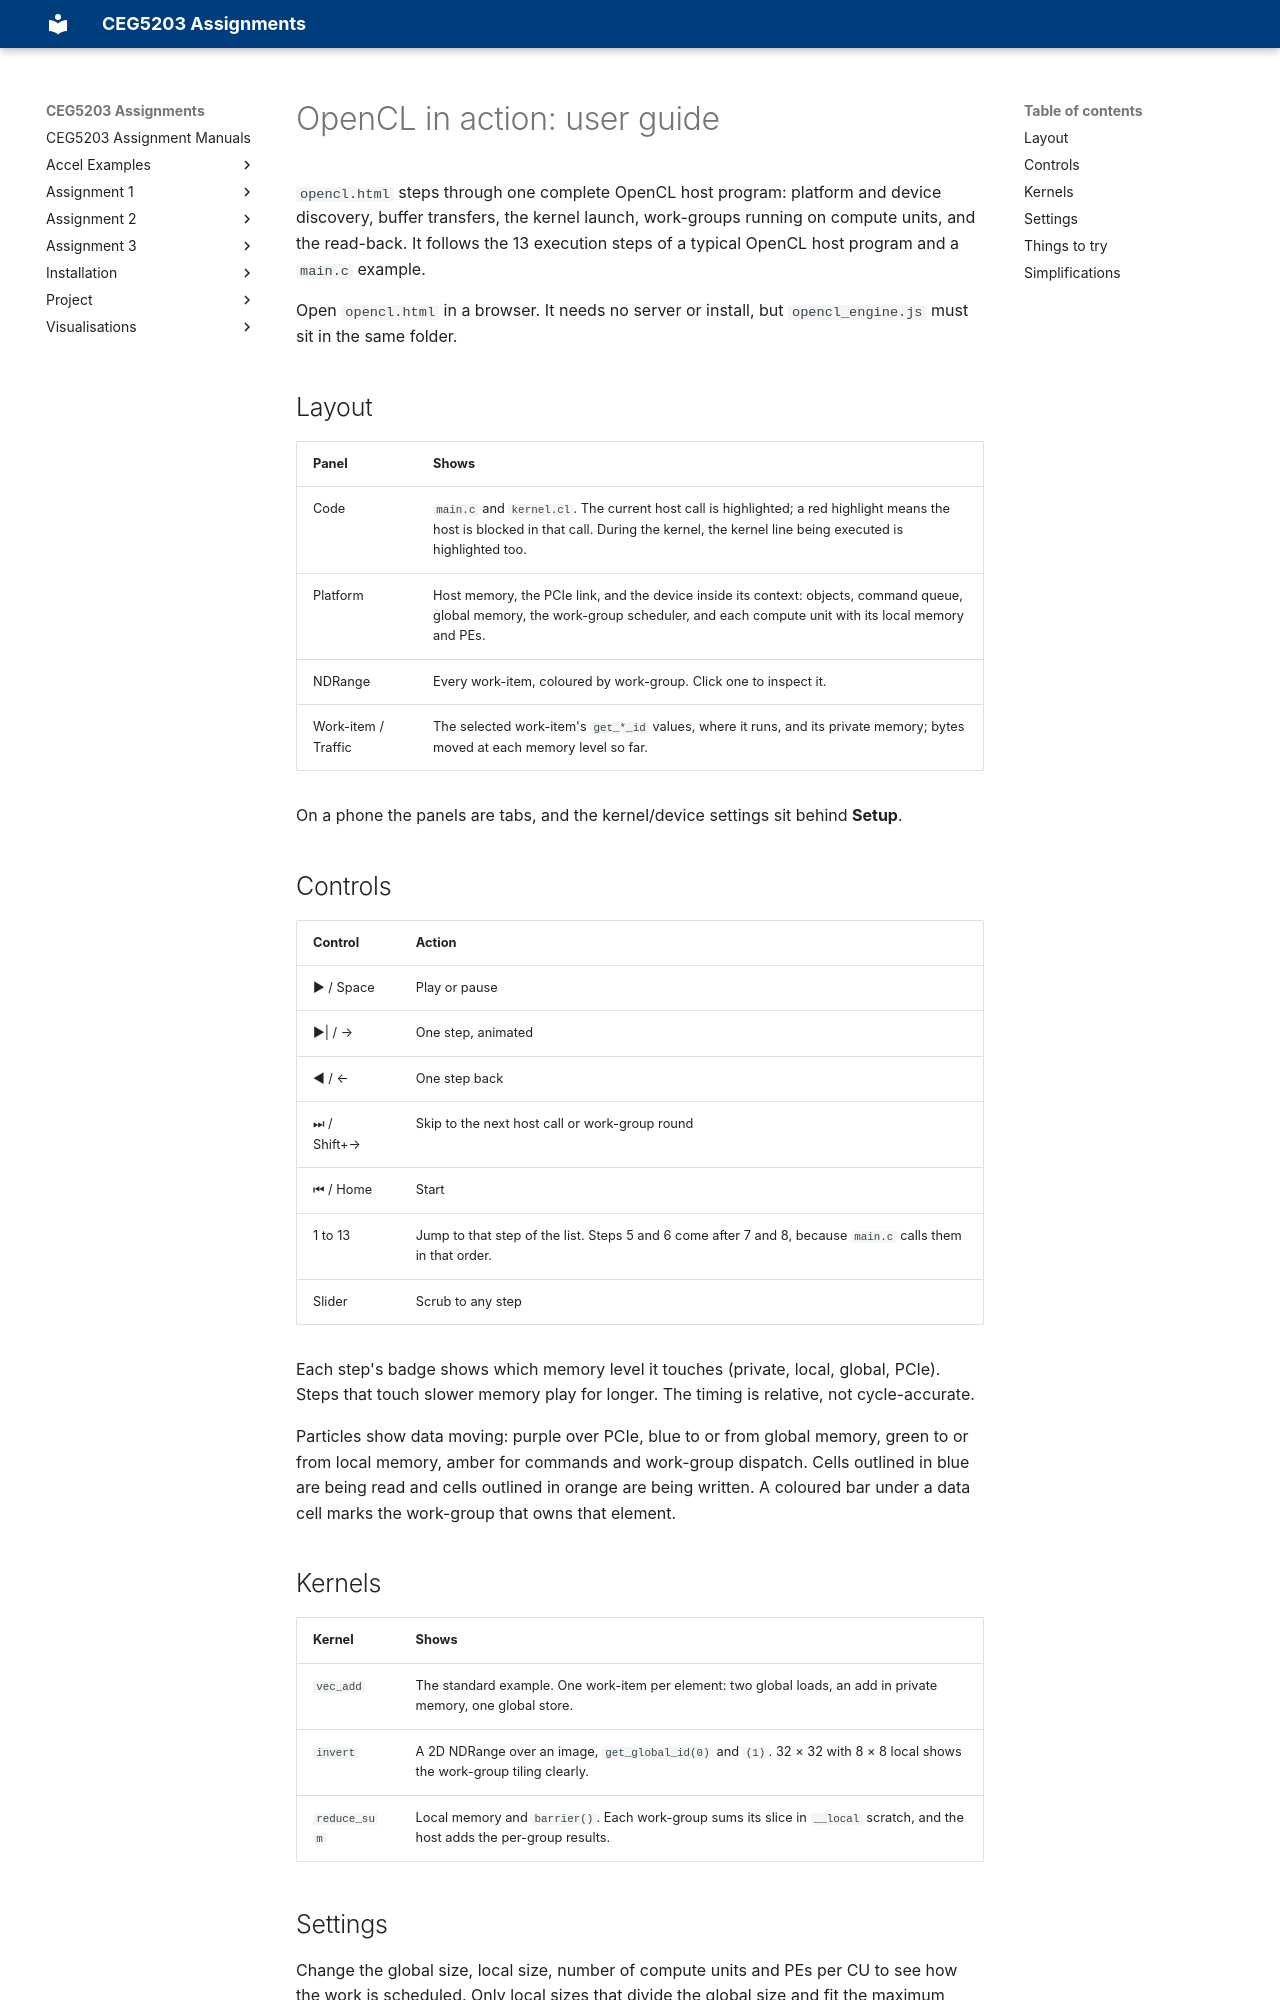

repository: NUS-CEG5203/nus-ceg5203.github.io · page: Visualisations/opencl/index.html · generator: mkdocs

# OpenCL in action: user guide

`opencl.html` steps through one complete OpenCL host program: platform and device discovery, buffer transfers, the kernel launch, work-groups running on compute units, and the read-back. It follows the 13 execution steps of a typical OpenCL host program and a `main.c` example.

Open `opencl.html` in a browser. It needs no server or install, but `opencl_engine.js` must sit in the same folder.

## Layout

| Panel | Shows |
|---|---|
| Code | `main.c` and `kernel.cl`. The current host call is highlighted; a red highlight means the host is blocked in that call. During the kernel, the kernel line being executed is highlighted too. |
| Platform | Host memory, the PCIe link, and the device inside its context: objects, command queue, global memory, the work-group scheduler, and each compute unit with its local memory and PEs. |
| NDRange | Every work-item, coloured by work-group. Click one to inspect it. |
| Work-item / Traffic | The selected work-item's `get_*_id` values, where it runs, and its private memory; bytes moved at each memory level so far. |

On a phone the panels are tabs, and the kernel/device settings sit behind **Setup**.

## Controls

| Control | Action |
|---|---|
| ▶ / Space | Play or pause |
| ▶\| / → | One step, animated |
| ◀ / ← | One step back |
| ⏭ / Shift+→ | Skip to the next host call or work-group round |
| ⏮ / Home | Start |
| 1 to 13 | Jump to that step of the list. Steps 5 and 6 come after 7 and 8, because `main.c` calls them in that order. |
| Slider | Scrub to any step |

Each step's badge shows which memory level it touches (private, local, global, PCIe). Steps that touch slower memory play for longer. The timing is relative, not cycle-accurate.

Particles show data moving: purple over PCIe, blue to or from global memory, green to or from local memory, amber for commands and work-group dispatch. Cells outlined in blue are being read and cells outlined in orange are being written. A coloured bar under a data cell marks the work-group that owns that element.

## Kernels

| Kernel | Shows |
|---|---|
| `vec_add` | The standard example. One work-item per element: two global loads, an add in private memory, one global store. |
| `invert` | A 2D NDRange over an image, `get_global_id(0)` and `(1)`. 32 × 32 with 8 × 8 local shows the work-group tiling clearly. |
| `reduce_sum` | Local memory and `barrier()`. Each work-group sums its slice in `__local` scratch, and the host adds the per-group results. |
